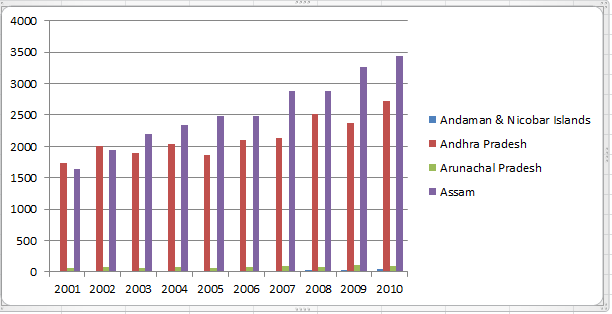

The file beside this chart, header and first rows:
, 2001, 2002, 2003, 2004, 2005, 2006, 2007, 2008, 2009, 2010
Andaman & Nicobar Islands, 6, 4, 4, 20, 8, 12, 6, 24, 36, 48
Andhra Pradesh, 1742, 2004, 1892, 2032, 1870, 2098, 2140, 2514, 2376, 2724
Arunachal Pradesh, 66, 76, 62, 84, 70, 74, 96, 84, 118, 94
Assam, 1634, 1940, 2190, 2342, 2476, 2488, 2874, 2876, 3262, 3442
